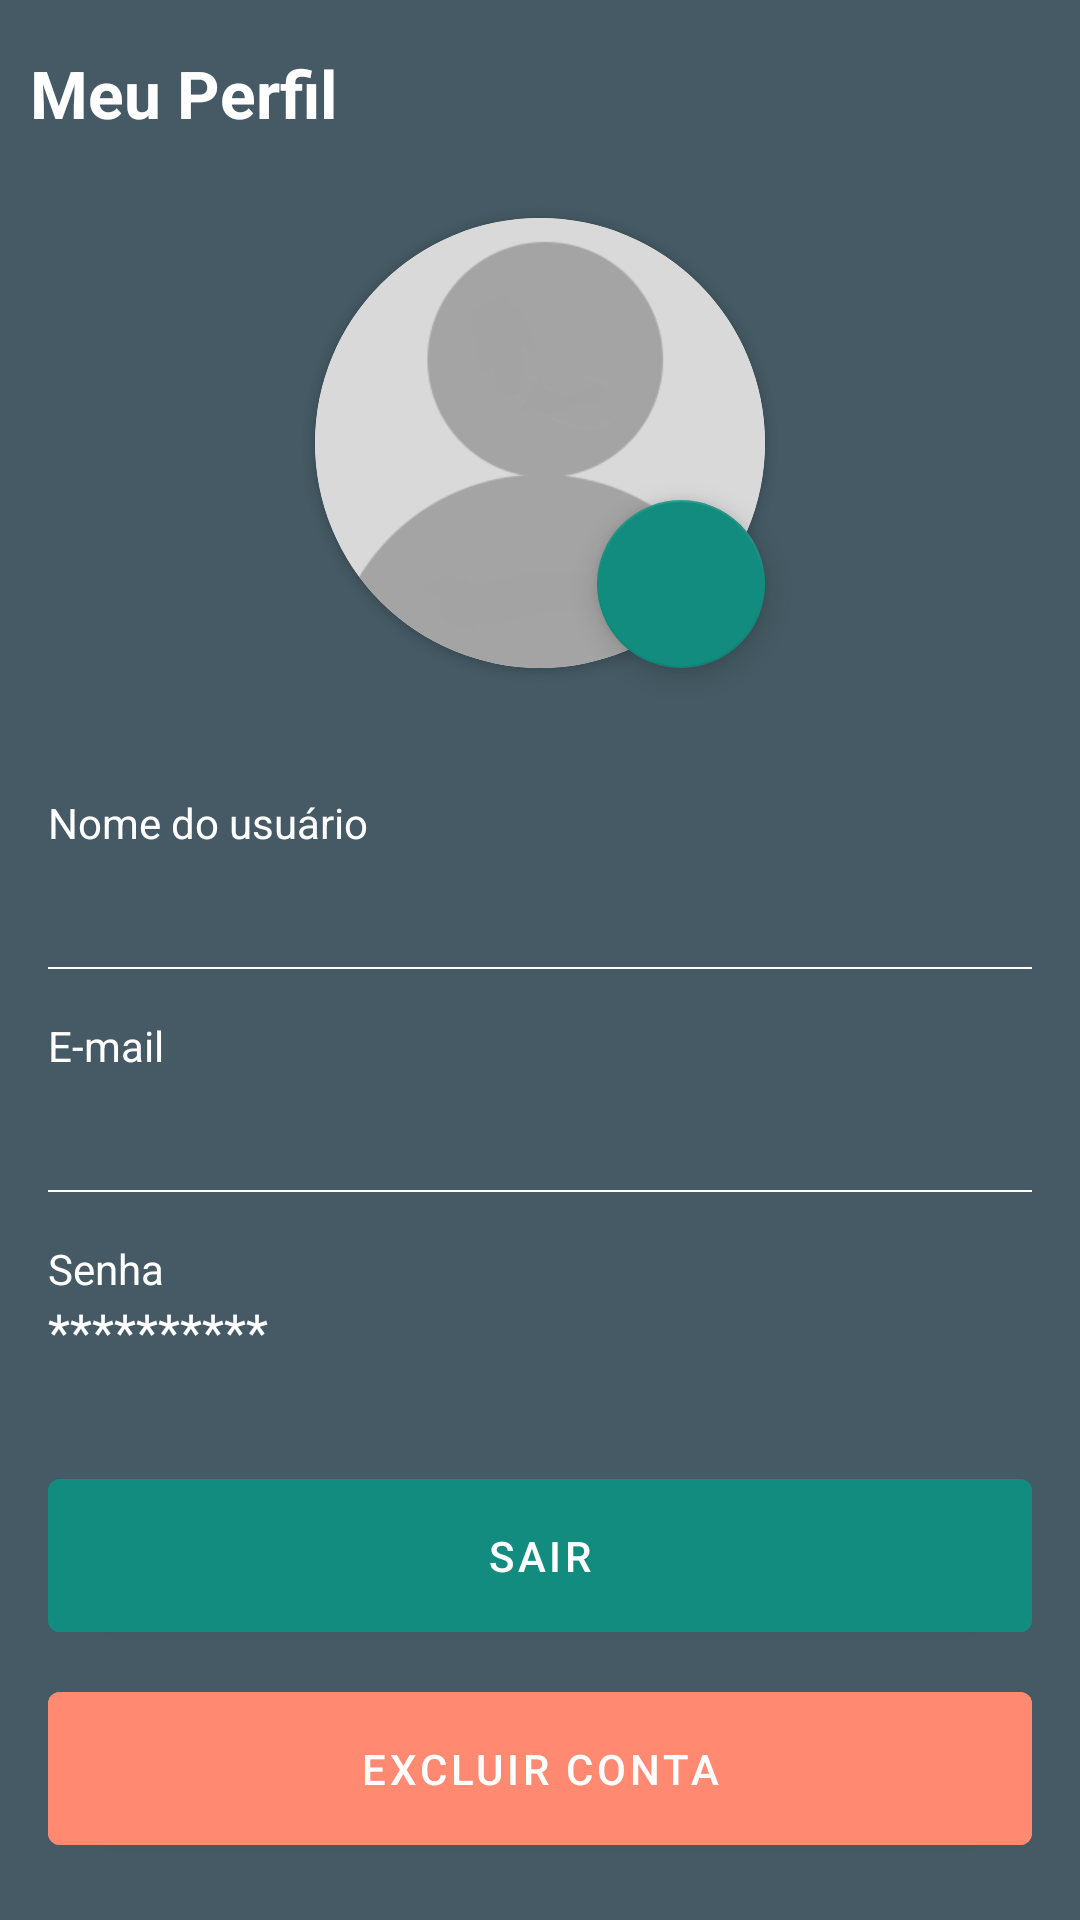

Here is an Android app screen rendered from its layout file. Give the layout XML and the strings, colors and styles it references.
<!-- AndroidManifest.xml: application theme Theme.MyTraining -->
<!-- res/layout/fragment_perfil.xml -->
<?xml version="1.0" encoding="utf-8"?>
<ScrollView xmlns:android="http://schemas.android.com/apk/res/android"
    xmlns:app="http://schemas.android.com/apk/res-auto"
    xmlns:tools="http://schemas.android.com/tools"
    android:layout_width="match_parent"
    android:layout_height="match_parent"
    android:background="@color/colorPrimaryDark"
    tools:context=".ui.fragment.PerfilFragment">

    <LinearLayout
        android:layout_width="match_parent"
        android:layout_height="wrap_content"
        android:orientation="vertical">

        <ProgressBar
            android:id="@+id/pgPerfil"
            style="?android:attr/progressBarStyleHorizontal"
            android:layout_width="match_parent"
            android:layout_height="wrap_content"
            android:layout_marginTop="-5dp"
            android:indeterminate="true"
            android:theme="@style/ProgressBarStyle"
            android:visibility="invisible" />

        <TextView
            android:id="@+id/tvExercicios"
            android:layout_width="match_parent"
            android:layout_height="wrap_content"
            android:layout_marginStart="10dp"
            android:layout_marginTop="5dp"
            android:layout_marginEnd="10dp"
            android:layout_marginBottom="5dp"
            android:text="@string/meu_perfil"
            android:textColor="@color/white"
            android:textSize="22sp"
            android:textStyle="bold" />

        <RelativeLayout
            android:layout_width="match_parent"
            android:layout_height="wrap_content"
            android:layout_marginTop="12dp"
            android:layout_marginBottom="16dp">

            <androidx.cardview.widget.CardView
                android:id="@+id/cvVisualizarFoto"
                android:layout_width="150dp"
                android:layout_height="wrap_content"
                android:layout_centerHorizontal="true"
                android:layout_margin="10dp"
                android:clickable="true"
                android:focusable="true"
                android:foreground="?android:attr/selectableItemBackground"
                app:cardCornerRadius="400dp"
                app:cardElevation="2dp">

                <ImageView
                    android:id="@+id/imgPerfil"
                    android:layout_width="wrap_content"
                    android:layout_height="150dp"
                    android:adjustViewBounds="true"
                    android:contentDescription="@string/imagem_do_perfil"
                    android:elevation="2dp"
                    android:scaleType="centerCrop"
                    android:src="@drawable/profile_default" />

            </androidx.cardview.widget.CardView>

            <com.google.android.material.floatingactionbutton.FloatingActionButton
                android:id="@+id/fabAlterarFoto"
                android:layout_width="wrap_content"
                android:layout_height="wrap_content"
                android:layout_alignEnd="@+id/cvVisualizarFoto"
                android:layout_alignBottom="@+id/cvVisualizarFoto"
                android:layout_centerHorizontal="true"
                android:clickable="true"
                android:contentDescription="@string/adicionar_foto"
                android:focusable="true"
                app:srcCompat="@drawable/ic_baseline_photo_camera" />

        </RelativeLayout>

        <RelativeLayout
            android:layout_width="match_parent"
            android:layout_height="wrap_content"
            android:layout_margin="16dp">

            <TextView
                android:id="@+id/tvLabelNome"
                android:layout_width="wrap_content"
                android:layout_height="wrap_content"
                android:text="@string/nome_do_usu_rio"
                android:textColor="@color/white" />

            <TextView
                android:id="@+id/tvNome"
                android:layout_width="match_parent"
                android:layout_height="wrap_content"
                android:layout_below="@id/tvLabelNome"
                android:layout_toStartOf="@+id/imgBtnEditarNome"
                android:ellipsize="end"
                android:maxLines="1"
                android:textColor="@color/white"
                android:textSize="17sp" />

            <ImageButton
                android:id="@+id/imgBtnEditarNome"
                android:layout_width="wrap_content"
                android:layout_height="wrap_content"
                android:layout_alignParentEnd="true"
                android:layout_centerVertical="true"
                android:background="@null"
                android:contentDescription="@string/editar"
                android:padding="6dp"
                android:paddingStart="16dp"
                android:paddingEnd="16dp"
                android:src="@drawable/ic_baseline_edit" />

        </RelativeLayout>

        <View
            android:layout_width="match_parent"
            android:layout_height="0.5dp"
            android:layout_marginStart="16dp"
            android:layout_marginEnd="16dp"
            android:background="@color/white" />

        <RelativeLayout
            android:layout_width="match_parent"
            android:layout_height="wrap_content"
            android:layout_margin="16dp">

            <TextView
                android:id="@+id/tvLabelEmail"
                android:layout_width="wrap_content"
                android:layout_height="wrap_content"
                android:text="@string/e_mail"
                android:textColor="@color/white" />

            <TextView
                android:id="@+id/tvEmail"
                android:layout_width="match_parent"
                android:layout_height="wrap_content"
                android:layout_below="@id/tvLabelEmail"
                android:ellipsize="end"
                android:maxLines="1"
                android:textColor="@color/white"
                android:textSize="17sp" />

        </RelativeLayout>

        <View
            android:layout_width="match_parent"
            android:layout_height="0.5dp"
            android:layout_marginStart="16dp"
            android:layout_marginEnd="16dp"
            android:background="@color/white" />

        <RelativeLayout
            android:layout_width="match_parent"
            android:layout_height="wrap_content"
            android:layout_margin="16dp">

            <TextView
                android:id="@+id/tvLabelSenha"
                android:layout_width="wrap_content"
                android:layout_height="wrap_content"
                android:text="@string/senha"
                android:textColor="@color/white" />

            <TextView
                android:layout_width="match_parent"
                android:layout_height="wrap_content"
                android:layout_below="@id/tvLabelSenha"
                android:layout_toStartOf="@+id/imgBtnEditarSenha"
                android:ellipsize="end"
                android:maxLines="1"
                android:text="@string/mascara_senha"
                android:textColor="@color/white"
                android:textSize="17sp" />

            <ImageButton
                android:id="@+id/imgBtnEditarSenha"
                android:layout_width="wrap_content"
                android:layout_height="wrap_content"
                android:layout_alignParentEnd="true"
                android:layout_centerVertical="true"
                android:background="@null"
                android:contentDescription="@string/editar"
                android:padding="6dp"
                android:paddingStart="16dp"
                android:paddingEnd="16dp"
                android:src="@drawable/ic_baseline_edit" />

        </RelativeLayout>

        <Button
            android:id="@+id/btnSair"
            android:layout_width="match_parent"
            android:layout_height="wrap_content"
            android:layout_marginStart="16dp"
            android:layout_marginTop="16dp"
            android:layout_marginEnd="16dp"
            android:layout_marginBottom="8dp"
            android:backgroundTint="@color/colorPrimary"
            android:padding="16dp"
            android:text="@string/sair" />

        <Button
            android:id="@+id/btnExcluir"
            android:layout_width="match_parent"
            android:layout_height="wrap_content"
            android:layout_marginStart="16dp"
            android:layout_marginEnd="16dp"
            android:backgroundTint="@color/danger"
            android:padding="16dp"
            android:text="@string/excluir_conta" />

    </LinearLayout>

</ScrollView>
<!-- resources referenced by this layout -->
<resources>
  <color name="colorPrimary">#128C7E</color>
  <color name="colorPrimaryDark">#455A64</color>
  <color name="danger">#FF8971</color>
  <color name="white">#FFFFFFFF</color>
  <!-- drawable profile_default: png bitmap (drawable, 6890 bytes) -->
  <string name="adicionar_foto">Adicionar foto</string>
  <string name="e_mail">E-mail</string>
  <string name="editar">Editar</string>
  <string name="excluir_conta">Excluir conta</string>
  <string name="imagem_do_perfil">Imagem do perfil</string>
  <string name="mascara_senha">**********</string>
  <string name="meu_perfil">Meu Perfil</string>
  <string name="nome_do_usu_rio">Nome do usuário</string>
  <string name="sair">Sair</string>
  <string name="senha">Senha</string>
  <style name="ProgressBarStyle">
          <item name="colorAccent">@color/danger</item>
      </style>
  <style name="Theme.MyTraining" parent="Theme.MaterialComponents.DayNight.DarkActionBar">
          
          <item name="colorPrimary">@color/colorPrimary</item>
          <item name="colorPrimaryVariant">@color/colorPrimaryDark</item>
          <item name="colorOnPrimary">@color/white</item>
          
          <item name="colorSecondary">@color/colorAccent</item>
          <item name="colorSecondaryVariant">@color/colorAccent</item>
          <item name="colorOnSecondary">@color/white</item>
          
          <item name="android:statusBarColor" tools:targetApi="l">?attr/colorPrimary</item>
          
          <item name="android:forceDarkAllowed" tools:targetApi="q">false</item>
      </style>
  <color name="colorAccent">#128C7E</color>
</resources>
